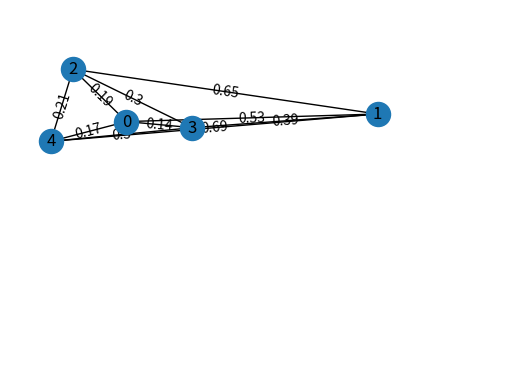

Generate this figure with matplotlib:
import random
import math
import matplotlib.pyplot as plt
import networkx as nx

class Node:
    def __init__(self, x, y, label=None):
        self.x = x
        self.y = y
        self.label = label


class Edge:
    def __init__(self, node1, node2, weight):
        self.node1 = node1
        self.node2 = node2
        self.weight = round(weight,2)


class Graph:
    def __init__(self, graph, node_count):
        self.nodes = [Node(x=random.random(), y=random.random(), label=i) for i in range(node_count)]
        self.edges = self.create_edges()
        self.graph = graph

    def create_edges(self):
        edges = []
        for index1 in range(len(self.nodes)):
            index2 = 0
            while index2 < len(self.nodes):
                if index1 == index2 or index2 < index1:
                    pass
                else:
                    edges.append(Edge(self.nodes[index1], self.nodes[index2],
                                           weight=math.sqrt((self.nodes[index2].x-self.nodes[index1].x)**2
                                                            +(self.nodes[index2].y-self.nodes[index1].y)**2)))
                index2 += 1
        return edges

    def create_vis(self, draw_edges=False):
        # Add nodes.
        for node in self.nodes:
            self.graph.add_node(node.label, pos=(node.x, node.y))
        pos = nx.get_node_attributes(self.graph, 'pos')

        if draw_edges:
            # Add edges.
            for edge in self.edges:
                self.graph.add_edge(edge.node1.label, edge.node2.label, weight=edge.weight)
            edge_labels = nx.get_edge_attributes(self.graph, 'weight')
            # Draw edges with labels.
            nx.draw_networkx_edge_labels(self.graph, pos=pos, edge_labels=edge_labels)

        # Draw nodes.
        nx.draw(self.graph, pos=pos, with_labels=True)

        plt.xlim(left=-0.02, right=1.02)
        plt.ylim(bottom=-0.02, top=1.02)
        plt.show()

if __name__ == "__main__":
    g = Graph(nx.Graph(), 5)
    g.create_vis(True)
